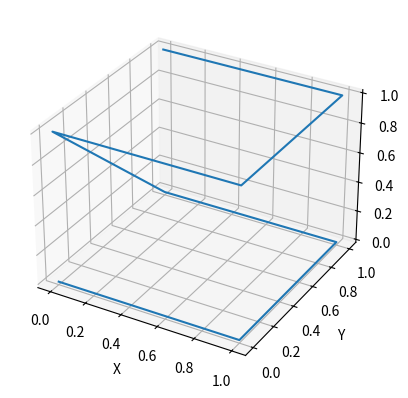

This figure's Python source:
import matplotlib.pyplot as plt
from mpl_toolkits.mplot3d import Axes3D

fig = plt.figure()
ax = fig.add_subplot(111, projection='3d')

# Define the coordinates of the cube
x = [0, 1, 1, 0, 0, 1, 1, 0]
y = [0, 0, 1, 1, 0, 0, 1, 1]
z = [0, 0, 0, 0, 1, 1, 1, 1]

# Plot the cube
ax.plot(x, y, z)

# Set the axis labels
ax.set_xlabel('X')
ax.set_ylabel('Y')
ax.set_zlabel('Z')

plt.show()